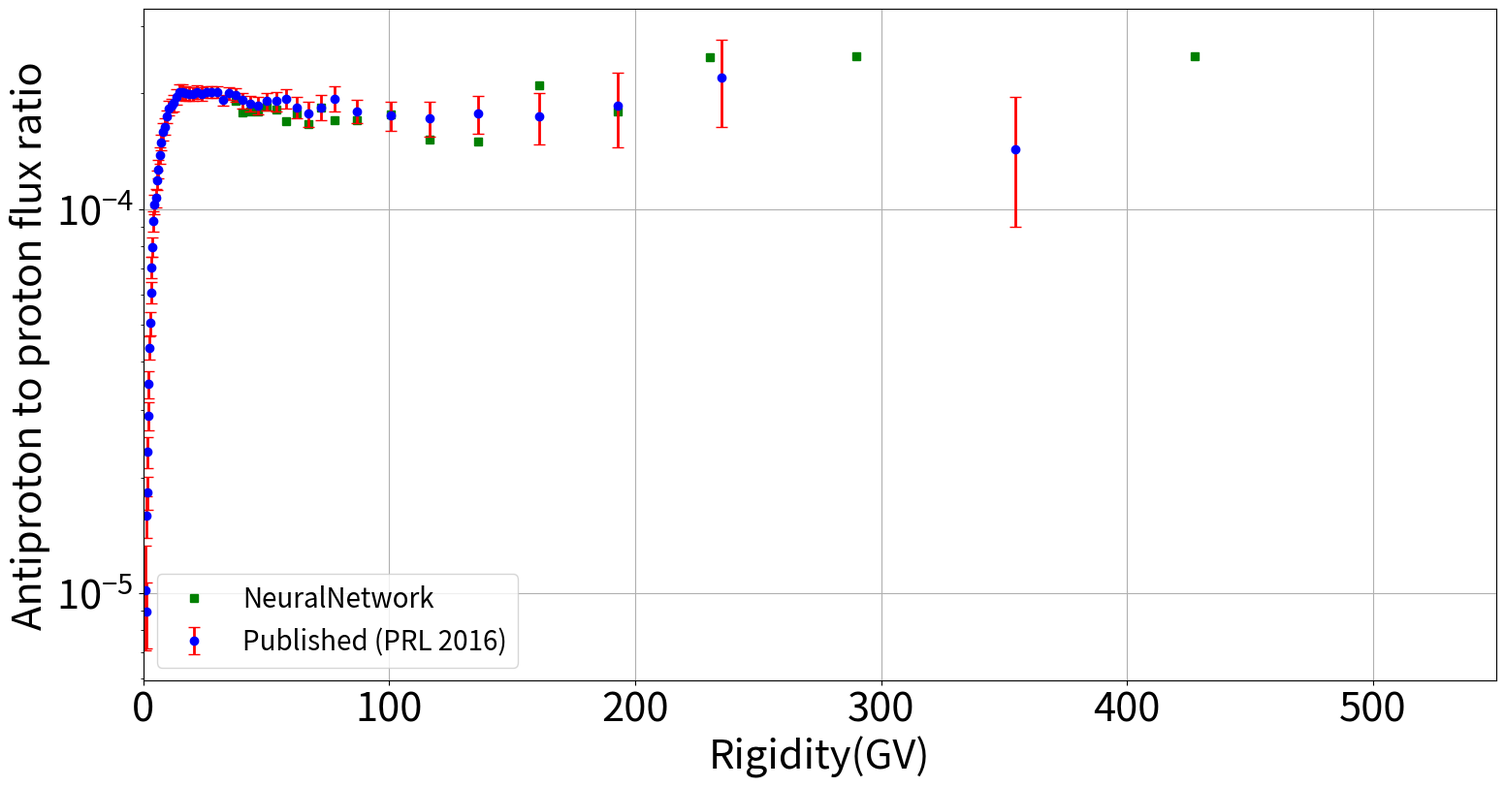

Write Python code to recreate this figure. (Note: this script raises an exception after producing the figure.)
from __future__ import division
import numpy as np
import math
import json
import collections
import matplotlib.pyplot as plt
from mpl_toolkits.mplot3d import Axes3D
from PIL import ImageFont
from PIL import Image
from PIL import ImageDraw

published2016 = np.array([0.102, 0.0893, 0.159, 0.183, 0.233, 0.290, 0.350, 0.436, 0.505, 0.607, 0.705, 0.796, 0.931, 1.03, 1.07, 1.19, 1.27, 1.38, 1.49, 1.59, 1.64, 1.74, 1.83, 1.86, 1.89, 1.96, 2.02, 2.02, 2.00, 1.99, 1.99, 2.02, 1.99, 2.02,  2.02, 2.02, 1.92, 2.00, 1.98, 1.92, 1.88, 1.86, 1.91, 1.91, 1.94, 1.84, 1.77, 1.84, 1.94, 1.80, 1.75, 1.72, 1.77, 1.74, 1.86, 2.20, 1.43])*10**(-4)
published2016binnings = np.array([1, 1.16, 1.33, 1.51, 1.71, 1.92, 2.15, 2.4, 2.67, 2.97, 3.29, 3.64, 4.02, 4.43, 4.88, 5.37, 5.9, 6.47, 7.09, 7.76, 8.48, 9.26, 10.1, 11, 12, 13, 14.1, 15.3, 16.6, 18, 19.5, 21.1, 22.8, 24.7, 26.7, 28.8, 31.1, 33.5, 36.1, 38.9, 41.9, 45.1, 48.5, 52.2, 56.1, 60.3, 64.8, 69.7, 74.9, 80.5, 93, 108, 125, 147, 175, 211, 259, 450])
publishederrorbar = np.array([0.031, 0.0175, 0.02, 0.018, 0.022, 0.024, 0.028, 0.031, 0.035, 0.04, 0.044, 0.047, 0.058, 0.06, 0.06, 0.07, 0.07, 0.07, 0.07, 0.08, 0.08, 0.07, 0.08, 0.08, 0.09, 0.09, 0.09, 0.09, 0.09, 0.08, 0.08, 0.08, 0.08, 0.07, 0.07, 0.07, 0.06, 0.08, 0.08, 0.09, 0.09, 0.1, 0.1, 0.11, 0.11, 0.12, 0.13, 0.14, 0.15, 0.13, 0.15, 0.18, 0.2, 0.27, 0.41, 0.56, 0.53])*10**(-4)
'''
NNbinnings = np.array([16.6, 18.0, 19.5, 21.1, 22.8, 24.7,26.7,28.8,31.1,33.5,36.1,38.9, 41.9, 45.1, 48.5, 52.2, 56.1, 60.3, 64.8, 69.7, 74.9, 80.5, 93, 108, 125, 147, 175, 211, 250, 330, 525])
NN = np.array([0.00030,0.00030,0.00030,0.00030,0.00030,0.00030,0.00030,0.00030,0.00030,0.00030,0.000191,0.000178,0.00030,0.000180,0.000185,0.000182,0.000169,0.000177,0.000166,0.000184,0.000170,0.000169,0.000178,0.000149,0.000145,0.000203,0.000173,0.000245,0.000242,0.000300])
'''
NNbinnings = np.array([36.1,38.9, 41.9, 45.1, 48.5, 52.2, 56.1, 60.3, 64.8, 69.7, 74.9, 80.5, 93, 108, 125, 147, 175, 211, 250, 330, 525])
NN = np.array([0.000191,0.000178,0.000180,0.000180,0.000185,0.000182,0.000169,0.000177,0.000166,0.000184,0.000170,0.0001704,0.0001762,0.0001513,0.0001502,0.0002097,0.0001799,0.0002482,0.0002500,0.0002500])
########################## 41-45 should be empty ######################################

NNpoint=np.array( np.zeros(NNbinnings.shape[0]-1) )
int=np.array( np.zeros(NNbinnings.shape[0]-1) )
for i in range(NNpoint.shape[0]):
    NNpoint[i]=(NNbinnings[i]+NNbinnings[i+1])/2
published2016point=np.array( np.zeros(published2016binnings.shape[0]-1) )
for i in range(published2016point.shape[0]):
    published2016point[i]=(published2016binnings[i]+published2016binnings[i+1])/2

######################################### ratio and chi2  ##################################################################################################
plt.figure(figsize=(18,9))
plt.xlim(0,550)
#plt.ylim(0, max(NN)*1.5)
plt.plot(NNpoint, NN , 'gs',lw=3, label='NeuralNetwork')
#plt.plot(published2016point, published2016 , 'bo',lw=3, label='2016antiprotonpaper')
plt.errorbar(published2016point, published2016, yerr=publishederrorbar ,fmt='o',ecolor='r',color='b',elinewidth=2,capsize=4,label='Published (PRL 2016)')
#plt.vlines(16.6, 0, max(NN)*1.5, colors = "c", linestyles = "dashed")
#plt.vlines(38.9, 0, max(NN)*1.5, colors = "c", linestyles = "dashed")
#plt.vlines(147, 0, max(NN)*1.5, colors = "c", linestyles = "dashed")
#plt.vlines(175, 0, max(NN)*1.5, colors = "c", linestyles = "dashed")
plt.xlabel('Rigidity(GV)',fontsize=30)
plt.ylabel('Antiproton to proton flux ratio',fontsize=30)
plt.xticks(fontsize=30)
plt.yticks(fontsize=30)
plt.yscale('log')
plt.grid(True)
plt.legend( loc='best',fontsize=20)
plt.savefig('antiproton_ratio.png')

#################### sta_error #################################################################
sta_error_2016_truevalue = (np.array([0.07, 0.08, 0.10, 0.12, 0.17, 0.26, 0.34, 0.34]) * 10**(-4)).astype(np.float)
sta_error_2016_relative = sta_error_2016_truevalue/published2016[-sta_error_2016_truevalue.shape[0]:]

NN_sta_error_truevalue = (np.array([9.787747327339496e-06, 1.1086034024808252e-05, 1.2340930254898954e-05, 1.4249123852182005e-05, 1.926735965300828e-05 , 2.147968740962006e-05,3.3484072471545556e-05, 3.7355169115658886e-05, 6.232167236847169e-05])).astype(np.float)
NN_sta_error_relative = NN_sta_error_truevalue/NN[-NN_sta_error_truevalue.shape[0]:]

plt.figure(figsize=(18,9))
plt.xlim(0,550)
plt.plot(NNpoint[-NN_sta_error_truevalue.shape[0]:], NN_sta_error_relative*100, 'gs', markersize=10,label='NeuralNetwork')
#plt.plot(published2016point[-sta_error_2016_relative.shape[0]:], sta_error_2016_relative*100, 'bo',markersize=10, label='Published (PRL 2016)')
#plt.vlines(16.6, 0, max(NN)*1.5, colors = "c", linestyles = "dashed")
#plt.vlines(38.9, 0, max(NN)*1.5, colors = "c", linestyles = "dashed")
#plt.vlines(147, 0, max(NN)*1.5, colors = "c", linestyles = "dashed")
#plt.vlines(175, 0, max(NN)*1.5, colors = "c", linestyles = "dashed")
plt.xlabel('Rigidity (GV)',fontsize=30)
plt.ylabel('Relative Error [%]',fontsize=30)
plt.xticks(fontsize=30)
plt.yticks(fontsize=30)
plt.grid(True)
#plt.legend( loc='best',fontsize=20)
plt.savefig('statistical_error.png')


###################################   antiproton number  ##################################################
antiproton_number_published = np.array([15816, 15049, 14426, 13511, 12943, 11723, 10411, 9508, 7876, 7212, 6127, 2697, 2353, 1962, 1772, 1528, 1300, 1143, 1002, 916, 841, 1270, 980, 733, 573, 233, 83, 72, 66])
antiproton_number_fullspan = np.array([182, 121, 111, 124, 110])

plt.figure(figsize=(18,9))
plt.xlim(0,550)
plt.plot(NNpoint[-antiproton_number_fullspan.shape[0]:], antiproton_number_fullspan, 'gs', markersize=10,label='NeuralNetwork')
plt.plot(published2016point[-antiproton_number_published.shape[0]:], antiproton_number_published/4.5*6.5, 'bo',markersize=10, label='Published (PRL 2016)')
plt.vlines(16.6, 0, max(antiproton_number_published), colors = "c", linestyles = "dashed")
plt.vlines(38.9, 0, max(antiproton_number_published), colors = "c", linestyles = "dashed")
plt.vlines(147, 0, max(antiproton_number_published), colors = "c", linestyles = "dashed")
plt.vlines(175, 0, max(antiproton_number_published), colors = "c", linestyles = "dashed")
plt.xlabel('Rigidity (GV)',fontsize=30)
plt.ylabel('Antiproton Numbers',fontsize=30)
plt.xticks(fontsize=30)
plt.yticks(fontsize=30)
plt.grid(True)
plt.yscale('log')
#plt.legend( loc='best',fontsize=20)
plt.savefig('antiproton_number.png')
